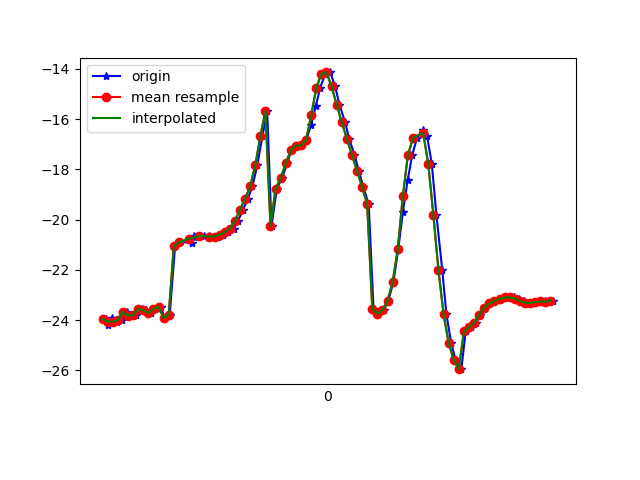

Data behind this chart, as committed beside it:
1618193159413, 888822364501547, -23.955635, 28.67145, -20.160748
1618193159421, 888822383732317, -24.21, 28.77, -21.07
1618193159439, 888822402963087, -23.91, 28.53, -20.79
1618193159458, 888822422193857, -24.06, 29.17, -20.34
1618193159476, 888822441424627, -24, 29.05, -20.87
1618193159495, 888822460655397, -23.67, 28.96, -20.31
1618193159515, 888822479886167, -23.83, 29.87, -19.79
1618193159533, 888822499116937, -23.79, 29.75, -20.43
1618193159554, 888822518347707, -23.55, 29.46, -19.74
1618193159571, 888822537578477, -23.61, 30.1, -19.04
1618193159591, 888822556809247, -23.72, 30.22, -19.69
1618193159608, 888822576040017, -23.55, 29.93, -19.28
1618193159628, 888822595270787, -23.47, 30.17, -18.41
1618193159645, 888822614501557, -23.92, 30.52, -19.37
1618193159664, 888822633732327, -23.79, 30.33, -19.53
1618193159685, 888822652963097, -21.06, 30.04, -20.96
1618193159706, 888822672193867, -20.9, 31.31, -18.77
1618193159751, 888822691424637, -20.92, 31.18, -19.35
1618193159758, 888822710655407, -20.7, 31.04, -18.8
1618193159759, 888822729886177, -20.67, 31.51, -18.03
1618193159780, 888822749116947, -20.66, 31.63, -17.74
1618193159799, 888822768347717, -20.64, 31.49, -17.48
1618193159820, 888822787578487, -20.67, 31.28, -17.24
1618193159837, 888822806809257, -20.69, 31.18, -17.06
1618193159855, 888822826040027, -20.68, 31.24, -16.97
1618193159875, 888822845270797, -20.6, 31.38, -16.97
1618193159894, 888822864501567, -20.5, 31.43, -17.05
1618193159915, 888822883732337, -20.36, 31.33, -17.2
1618193159932, 888822902963107, -20.06, 31.13, -17.62
1618193159952, 888822922193877, -19.61, 30.75, -18.31
1618193159971, 888822941424647, -19.17, 29.9, -19.15
1618193159989, 888822960655417, -18.68, 28.79, -20.38
1618193160008, 888822979886187, -17.84, 27.63, -22.09
1618193160028, 888822999116957, -16.69, 26.11, -24.01
1618193160047, 888823018347727, -15.69, 23.76, -25.99
1618193160064, 888823037578497, -20.26, 23, -29.18
1618193160085, 888823056809267, -18.78, 17.59, -30.66
1618193160105, 888823076040037, -18.35, 15.04, -33.66
1618193160126, 888823095270807, -17.76, 12.94, -36.95
1618193160142, 888823114501577, -17.24, 10.92, -40.4
1618193160162, 888823133732347, -17.06, 8.841, -43.93
1618193160181, 888823152963117, -17.04, 6.881, -47.51
1618193160201, 888823172193887, -16.82, 5.358, -51.07
1618193160220, 888823191424657, -16.22, 4.273, -54.49
1618193160238, 888823210655427, -15.48, 3.401, -57.74
1618193160255, 888823229886197, -14.77, 2.565, -60.82
1618193160275, 888823249116967, -14.2, 1.705, -63.56
1618193160295, 888823268347737, -14.15, 0.5642, -66.08
1618193160314, 888823287578507, -14.7, -1.157, -68.64
1618193160331, 888823306809277, -15.42, -2.961, -70.89
1618193160353, 888823326040047, -16.12, -4.623, -72.72
1618193160369, 888823345270817, -16.78, -6.1, -74.13
1618193160390, 888823364501587, -17.42, -7.374, -75.11
1618193160407, 888823383732357, -18.06, -8.412, -75.68
1618193160425, 888823402963127, -18.7, -9.125, -75.89
1618193160446, 888823422193897, -19.4, -9.706, -71.75
1618193160465, 888823441424667, -23.55, -9.48, -74.74
1618193160484, 888823460655437, -23.75, -9.093, -73.79
1618193160505, 888823479886207, -23.6, -8.259, -72.23
1618193160523, 888823499116977, -23.23, -6.786, -70.32
1618193160543, 888823518347747, -22.5, -4.476, -67.91
... 33 more rows
